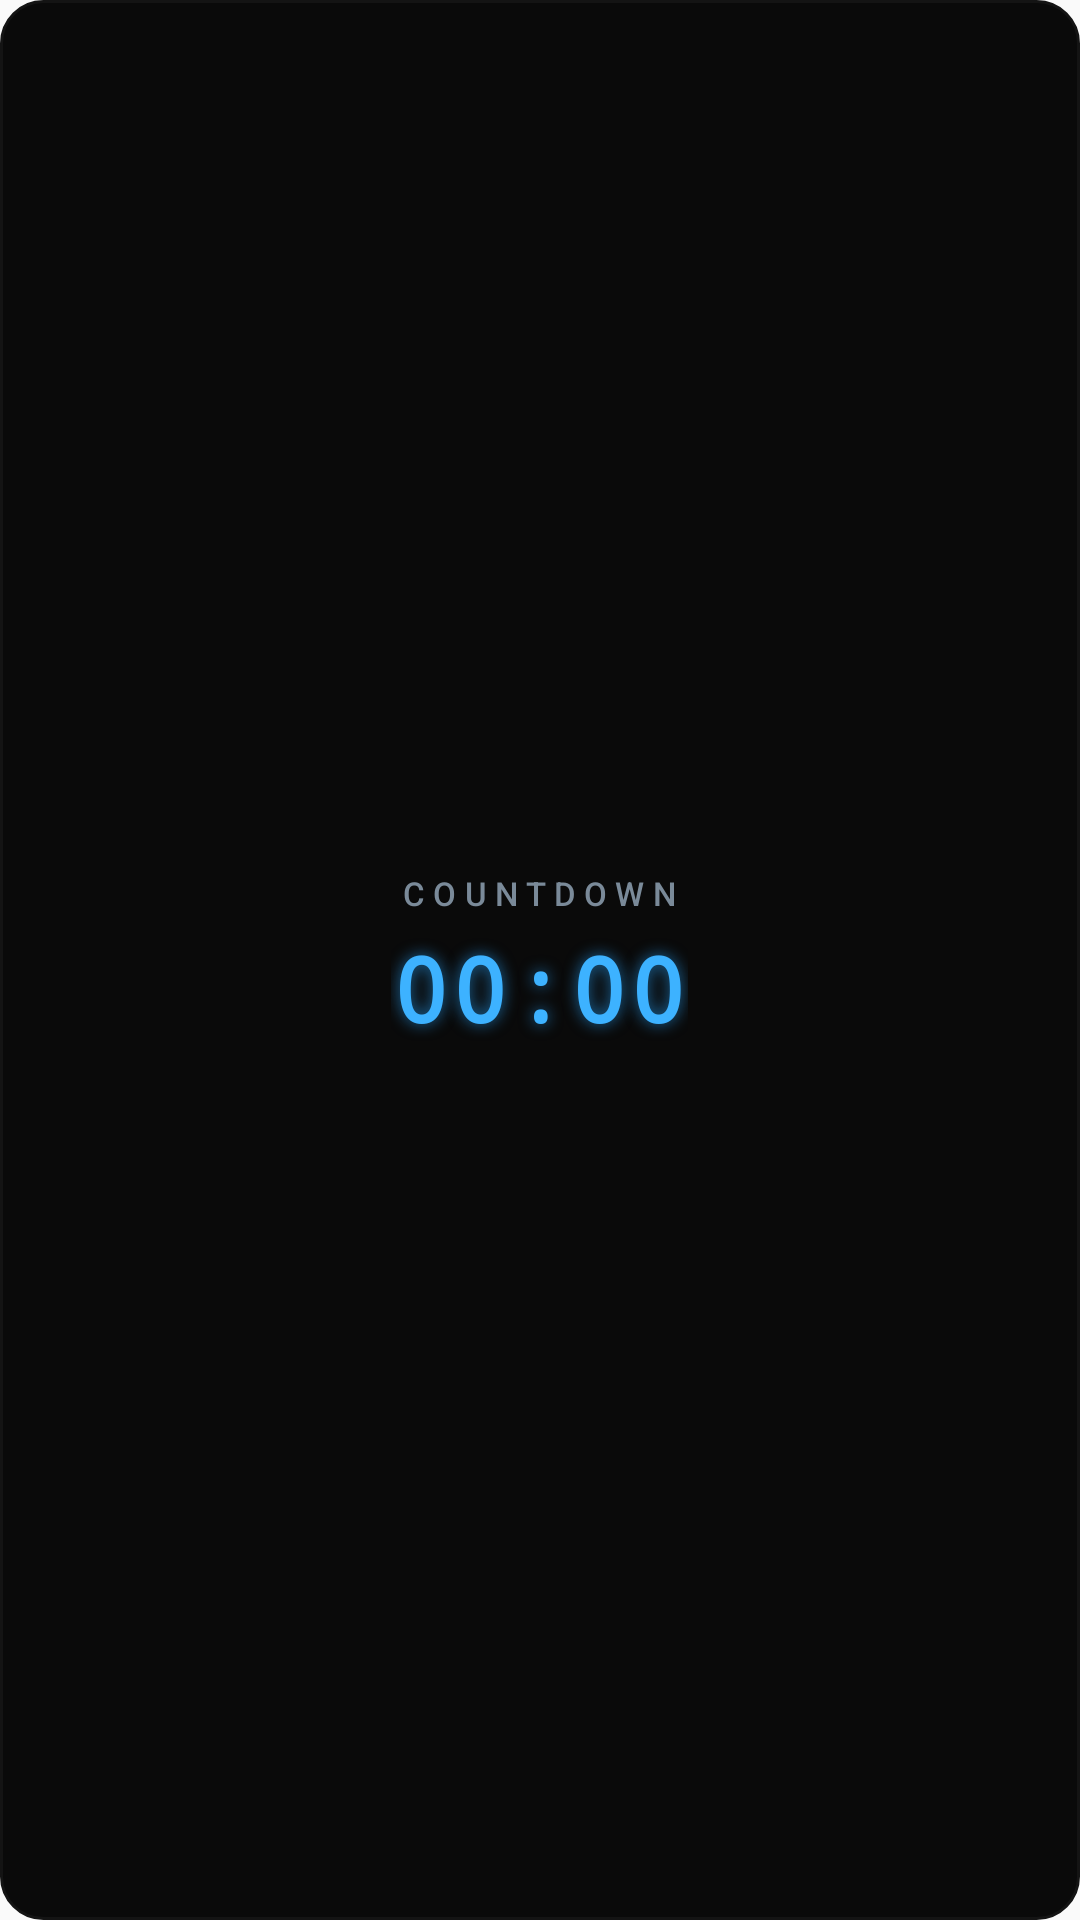

This screen was rendered from an Android layout file. Write that file and the resources it references.
<!-- AndroidManifest.xml: application theme Theme.LEDCountdown -->
<!-- res/layout/countdown_widget.xml -->
<?xml version="1.0" encoding="utf-8"?>
<LinearLayout xmlns:android="http://schemas.android.com/apk/res/android"
    android:id="@+id/widget_root"
    android:layout_width="match_parent"
    android:layout_height="match_parent"
    android:orientation="vertical"
    android:gravity="center"
    android:background="@drawable/widget_background"
    android:paddingLeft="16dp"
    android:paddingRight="16dp"
    android:paddingTop="10dp"
    android:paddingBottom="10dp">

    <TextView
        android:id="@+id/widget_label"
        android:layout_width="wrap_content"
        android:layout_height="wrap_content"
        android:text="@string/default_label"
        android:textColor="@color/label_gray"
        android:textSize="11sp"
        android:letterSpacing="0.25"
        android:fontFamily="sans-serif-medium"
        android:layout_marginBottom="4dp" />

    <Chronometer
        android:id="@+id/widget_chronometer"
        android:layout_width="wrap_content"
        android:layout_height="wrap_content"
        android:textColor="@color/led_blue"
        android:textSize="30sp"
        android:fontFamily="monospace"
        android:textStyle="bold"
        android:letterSpacing="0.06"
        android:shadowColor="@color/led_blue_dim"
        android:shadowRadius="12"
        android:shadowDx="0"
        android:shadowDy="0" />

    <TextView
        android:id="@+id/widget_reached"
        android:layout_width="wrap_content"
        android:layout_height="wrap_content"
        android:text="@string/widget_reached_text"
        android:textColor="@color/reached_green"
        android:textSize="26sp"
        android:fontFamily="monospace"
        android:textStyle="bold"
        android:letterSpacing="0.08"
        android:visibility="gone" />

</LinearLayout>
<!-- resources referenced by this layout -->
<resources>
  <color name="label_gray">#7A8A99</color>
  <color name="led_blue">#3DB2FF</color>
  <color name="led_blue_dim">#1E6FA8</color>
  <color name="reached_green">#3DFF8F</color>
  <!-- drawable widget_background (drawable) -->
  <?xml version="1.0" encoding="utf-8"?>
  <shape xmlns:android="http://schemas.android.com/apk/res/android"
      android:shape="rectangle">
      <solid android:color="@color/widget_background" />
      <corners android:radius="14dp" />
      <stroke
          android:width="1dp"
          android:color="@color/widget_background_edge" />
  </shape>
  <string name="default_label">COUNTDOWN</string>
  <string name="widget_reached_text">EVENT REACHED</string>
  <style name="Theme.LEDCountdown" parent="android:Theme.Material.Light.NoActionBar" />
  <color name="widget_background">#0A0A0A</color>
  <color name="widget_background_edge">#141414</color>
</resources>
